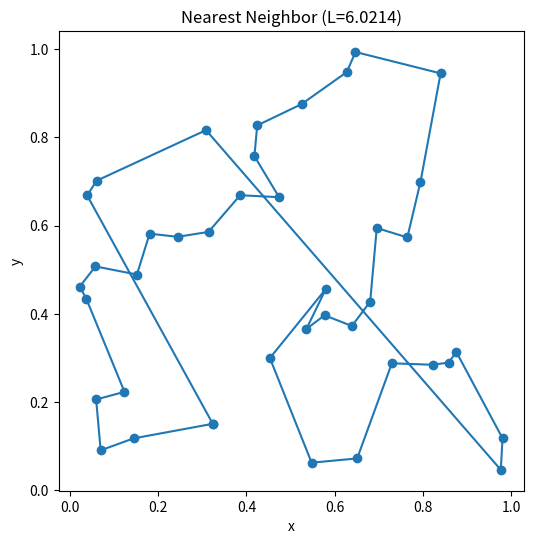
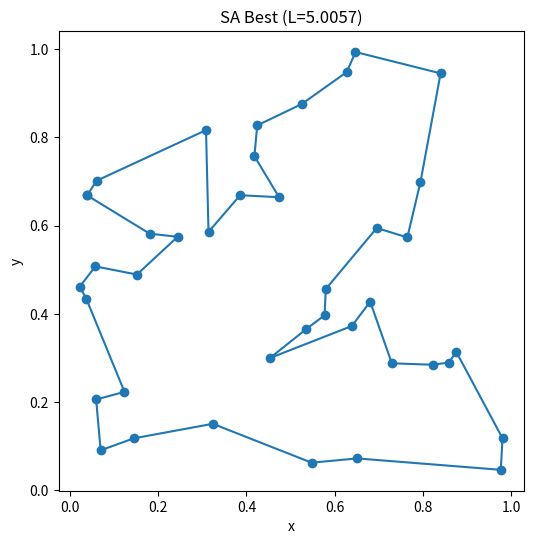
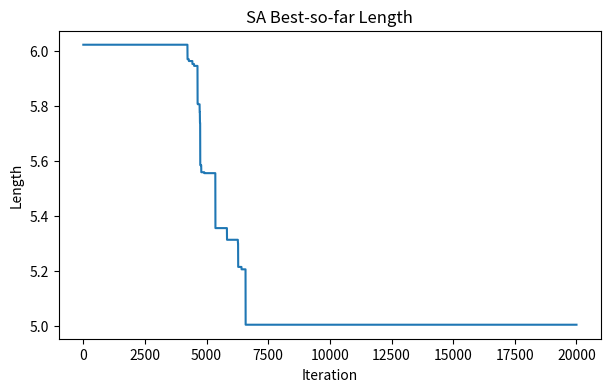
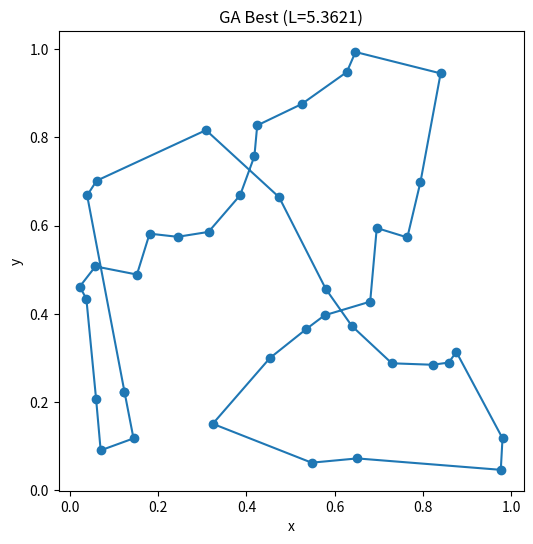
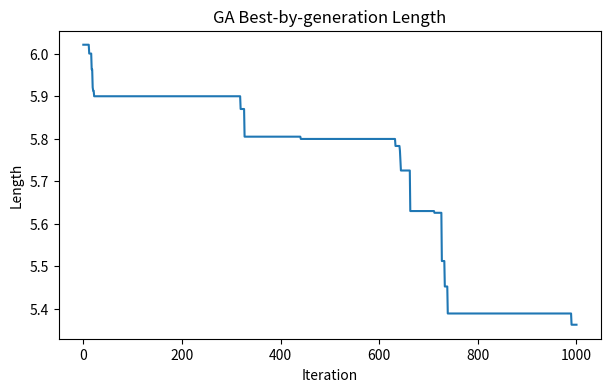
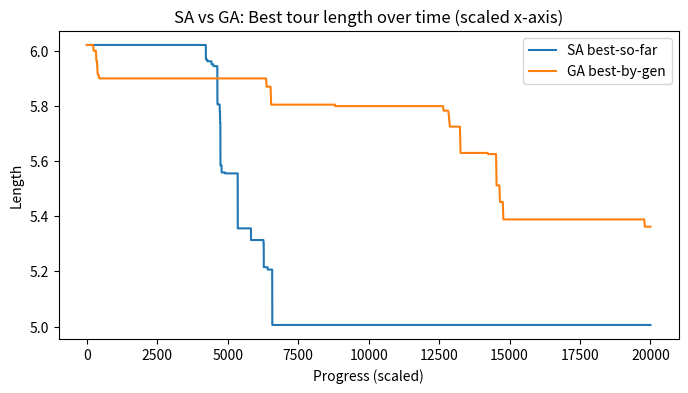

Source code (Python) for these figures, in order:
# If running in a fresh environment, uncomment as needed:
# !pip -q install matplotlib
import math
import random
from dataclasses import dataclass
from typing import List, Tuple
import matplotlib.pyplot as plt

# =============================================================================
# Part 1 — TSP utilities (provided)
# =============================================================================

Point = Tuple[float, float]
Tour = List[int]

def make_cities(n: int = 40, seed: int = 7) -> List[Point]:
    # Reproducible 2D city coordinates in [0, 1]x[0, 1].
    rng = random.Random(seed)
    return [(rng.random(), rng.random()) for _ in range(n)]

def dist(a: Point, b: Point) -> float:
    dx = a[0] - b[0]
    dy = a[1] - b[1]
    return math.hypot(dx, dy)

def tour_length(cities: List[Point], tour: Tour) -> float:
    # Total length of a closed tour.
    n = len(tour)
    total = 0.0
    for i in range(n):
        total += dist(cities[tour[i]], cities[tour[(i + 1) % n]])
    return total

def is_valid_tour(tour: Tour, n: int) -> bool:
    return len(tour) == n and set(tour) == set(range(n))

def random_tour(n: int, rng: random.Random) -> Tour:
    t = list(range(n))
    rng.shuffle(t)
    return t

def nearest_neighbor_tour(cities: List[Point], start: int = 0) -> Tour:
    # Deterministic baseline: greedy nearest neighbor.
    n = len(cities)
    unvisited = set(range(n))
    tour = [start]
    unvisited.remove(start)
    cur = start
    while unvisited:
        nxt = min(unvisited, key=lambda j: dist(cities[cur], cities[j]))
        tour.append(nxt)
        unvisited.remove(nxt)
        cur = nxt
    return tour


# =============================================================================
# Part 2 — Neighborhood operator (2-opt) (provided)
# =============================================================================

def two_opt_swap(tour: Tour, i: int, k: int) -> Tour:
    # Return a new tour where the segment [i:k] is reversed.
    return tour[:i] + list(reversed(tour[i:k + 1])) + tour[k + 1:]

def random_two_opt_neighbor(tour: Tour, rng: random.Random) -> Tour:
    # Pick a random 2-opt move.
    n = len(tour)
    i = rng.randrange(0, n - 1)
    k = rng.randrange(i + 1, n)
    return two_opt_swap(tour, i, k)


# =============================================================================
# Part 3 — Visualization helpers (provided)
# =============================================================================

def plot_tour(cities: List[Point], tour: Tour, title: str = "") -> None:
    xs = [cities[i][0] for i in tour] + [cities[tour[0]][0]]
    ys = [cities[i][1] for i in tour] + [cities[tour[0]][1]]
    plt.figure(figsize=(6, 6))
    plt.plot(xs, ys, marker="o")
    plt.title(title)
    plt.xlabel("x")
    plt.ylabel("y")
    plt.gca().set_aspect("equal", adjustable="box")
    plt.show()

def plot_history(series: List[float], title: str, ylabel: str = "Value") -> None:
    plt.figure(figsize=(7, 4))
    plt.plot(series)
    plt.title(title)
    plt.xlabel("Iteration")
    plt.ylabel(ylabel)
    plt.show()

def plot_compare(sa_hist: List[float], ga_hist: List[float]) -> None:
    # Overlay histories (x-axis is not identical meaning; this is a visual comparison).
    plt.figure(figsize=(8, 4))
    plt.plot(sa_hist, label="SA best-so-far")
    plt.plot(
        [i * (len(sa_hist) / max(1, len(ga_hist) - 1)) for i in range(len(ga_hist))],
        ga_hist,
        label="GA best-by-gen"
    )
    plt.title("SA vs GA: Best tour length over time (scaled x-axis)")
    plt.xlabel("Progress (scaled)")
    plt.ylabel("Length")
    plt.legend()
    plt.show()


# =============================================================================
# Part 4 — Baseline tour (nearest neighbor) (provided)
# =============================================================================

cities = make_cities(n=40, seed=7)
nn_tour = nearest_neighbor_tour(cities, start=0)
nn_len = tour_length(cities, nn_tour)
print(f"Nearest-neighbor length: {nn_len:.4f}")
plot_tour(cities, nn_tour, title=f"Nearest Neighbor (L={nn_len:.4f})")


# =============================================================================
# Part 5A — Code Skeleton: Simulated Annealing (SA)
# =============================================================================

@dataclass
class SAConfig:
    iters: int = 20_000
    t0: float = 0.2
    alpha: float = 0.9995
    seed: int = 123
    report_every: int = 2000

def simulated_annealing_tsp(
    cities: List[Point], init_tour: Tour, cfg: SAConfig
) -> Tuple[Tour, float, List[float]]:
    rng = random.Random(cfg.seed)
    n = len(cities)
    assert is_valid_tour(init_tour, n), "init_tour must be a valid permutation"

    cur_tour = init_tour[:]
    cur_len = tour_length(cities, cur_tour)
    best_tour = cur_tour[:]
    best_len = cur_len
    history = [best_len]
    T = cfg.t0

    for it in range(cfg.iters):
        cand_tour = random_two_opt_neighbor(cur_tour, rng)
        cand_len = tour_length(cities, cand_tour)
        delta = cand_len - cur_len

        
        if delta <= 0:
            accept = True
        else:
            accept = rng.random() < math.exp(-delta / T)

        if accept:
            cur_tour, cur_len = cand_tour, cand_len
            if cur_len < best_len:
                best_tour, best_len = cur_tour[:], cur_len

        history.append(best_len)

        # TODO: cooling schedule
        # How is T adjusted?
        T = max(T * cfg.alpha, 0.00000001)

        if cfg.report_every and (it + 1) % cfg.report_every == 0:
            print(f"[SA] iter={it+1:6d} T={T:.4g} cur={cur_len:.4f} best={best_len:.4f}")

    return best_tour, best_len, history


# Run SA (after you implement it)
sa_cfg = SAConfig(iters=20_000, t0=0.2, alpha=0.9995, seed=123, report_every=2000)
sa_best_tour, sa_best_len, sa_hist = simulated_annealing_tsp(cities, nn_tour[:], sa_cfg)
print(f"SA best length: {sa_best_len:.4f}")
print(f"SA improvement vs NN: {(nn_len - sa_best_len) / nn_len * 100:.2f}%")
assert is_valid_tour(sa_best_tour, len(cities))
plot_tour(cities, sa_best_tour, title=f"SA Best (L={sa_best_len:.4f})")
plot_history(sa_hist, title="SA Best-so-far Length", ylabel="Length")


# =============================================================================
# Part 5B — Code Skeleton: Genetic Algorithm (GA) for TSP
# =============================================================================

@dataclass
class GAConfig:
    pop_size: int = 300
    generations: int = 800
    tournament_k: int = 5
    crossover_rate: float = 0.9
    mutation_rate: float = 0.3
    elite_size: int = 10
    seed: int = 999
    report_every: int = 100

def tournament_select(
    pop: List[Tour], lengths: List[float], k: int, rng: random.Random
) -> Tour:
    candidates = rng.sample(range(len(pop)), k)
    best = min(candidates, key = lambda i : lengths[i])
    return pop[best]
    # TODO: tournament selection (minimize length)
    

def order_crossover_ox(parent1: Tour, parent2: Tour, rng: random.Random) -> Tour:
    # TODO: order crossover (OX)
    n = len(parent1)
    i, j = sorted(rng.sample(range(n), 2))

    child = [-1] * n
    child[i:j+1] = parent1[i:j+1]
    remaining = [x for x in parent2 if x not in child]
    pos = 0
    for k in range(n):
        if child[k] == -1:
            child[k] = remaining[pos]
            pos += 1
    return child



def mutate_swap(tour: Tour, rng: random.Random) -> Tour:
    # TODO: swap mutation
    result = tour[:]
    i, j = rng.sample(range(len(tour)), 2)
    result[i] , result[j] = result[j], result[i]
    return result
    

def genetic_algorithm_tsp(
    cities: List[Point], init_seed_tours: List[Tour], cfg: GAConfig
) -> Tuple[Tour, float, List[float]]:
    rng = random.Random(cfg.seed)
    n = len(cities)

    pop: List[Tour] = []
    for t in init_seed_tours:
        assert is_valid_tour(t, n)
        pop.append(t[:])
    while len(pop) < cfg.pop_size:
        pop.append(random_tour(n, rng))

    lengths = [tour_length(cities, t) for t in pop]
    best_idx = min(range(len(pop)), key=lambda i: lengths[i])
    best_tour = pop[best_idx][:]
    best_len = lengths[best_idx]
    history = [best_len]

    for gen in range(cfg.generations):
        elite_indices = sorted(range(len(pop)), key=lambda i: lengths[i])[: cfg.elite_size]
        next_pop = [pop[i][:] for i in elite_indices]

        while len(next_pop) < cfg.pop_size:
            p1 = tournament_select(pop, lengths, cfg.tournament_k, rng)
            p2 = tournament_select(pop, lengths, cfg.tournament_k, rng)

            if rng.random() < cfg.crossover_rate:
                child = order_crossover_ox(p1, p2, rng)
            else:
                child = p1[:]

            if rng.random() < cfg.mutation_rate:
                child = mutate_swap(child, rng)

            next_pop.append(child)

        pop = next_pop
        lengths = [tour_length(cities, t) for t in pop]
        gen_best_idx = min(range(len(pop)), key=lambda i: lengths[i])
        gen_best_len = lengths[gen_best_idx]

        if gen_best_len < best_len:
            best_len = gen_best_len
            best_tour = pop[gen_best_idx][:]

        history.append(best_len)

        if cfg.report_every and (gen + 1) % cfg.report_every == 0:
            print(f"[GA] gen={gen+1:4d} best={best_len:.4f}")

    assert is_valid_tour(best_tour, n)
    return best_tour, best_len, history


# Run GA (after you implement TODOs above)
ga_cfg = GAConfig(
    pop_size=500, generations=1000, tournament_k=3,
    crossover_rate=0.9, mutation_rate=0.4, elite_size=10,
    seed=999, report_every=100
)
ga_best_tour, ga_best_len, ga_hist = genetic_algorithm_tsp(
    cities, init_seed_tours=[nn_tour], cfg=ga_cfg
)
print(f"GA best length: {ga_best_len:.4f}")
print(f"GA improvement vs NN: {(nn_len - ga_best_len) / nn_len * 100:.2f}%")
plot_tour(cities, ga_best_tour, title=f"GA Best (L={ga_best_len:.4f})")
plot_history(ga_hist, title="GA Best-by-generation Length", ylabel="Length")


# =============================================================================
# Part 6 — Data Collection, Visualization and Comparison
# =============================================================================

# After both SA and GA work, run:
# plot_compare(sa_hist, ga_hist)
# And print a quick summary:
# print(f"NN: {nn_len:.4f} | SA: {sa_best_len:.4f} | GA: {ga_best_len:.4f}")

# TODO
plot_compare(sa_hist, ga_hist)
print(f"NN: {nn_len:.4f} | SA: {sa_best_len:.4f} | GA: {ga_best_len:.4f}")



# =============================================================================
# Example of how to check your work
# =============================================================================

def grade_check(
    nn_len: float, method_len: float,
    min_improvement_pct: float = 10.0, label: str = "Method"
) -> None:
    improvement = (nn_len - method_len) / nn_len * 100.0
    print(f"{label} length: {method_len:.4f} | Improvement vs NN: {improvement:.2f}%")
    assert improvement >= min_improvement_pct, (
        f"{label} improvement {improvement:.2f}% is below required {min_improvement_pct:.2f}%"
    )
    print(f"✅ {label} passed improvement threshold!")

grade_check(nn_len, sa_best_len, label="SA")
grade_check(nn_len, ga_best_len, label="GA")

# =============================================================================
# Part 7: Optional Task
# =============================================================================
# Try different crossover and/or mutation operations in GA and see if you can
# improve the performance. Document your effort in this section.
